Photos from the image-classification dataset "AIrice" in the GitHub repository HuyHoang2912/AI_Final. Its 15 classes are: gao lut rice, huyet rong rice, lai sua rice, long lai rice, lut bac rice, lut dien bien rice, lut do rice, lut trang rice, nep cam rice, nep sap rice, ngoc troi rice, tam rice, tam thom rice, thom my rice, thom go cong rice.

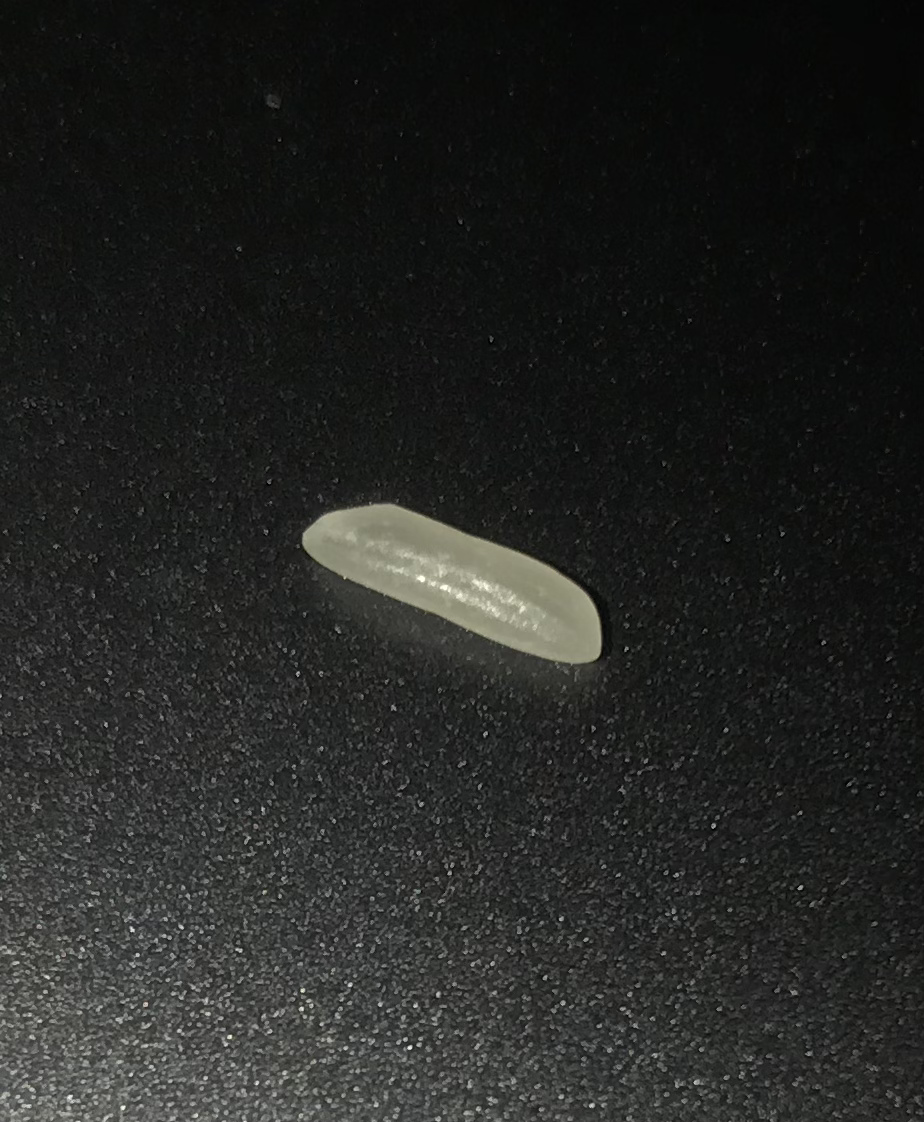
Label: thom my rice

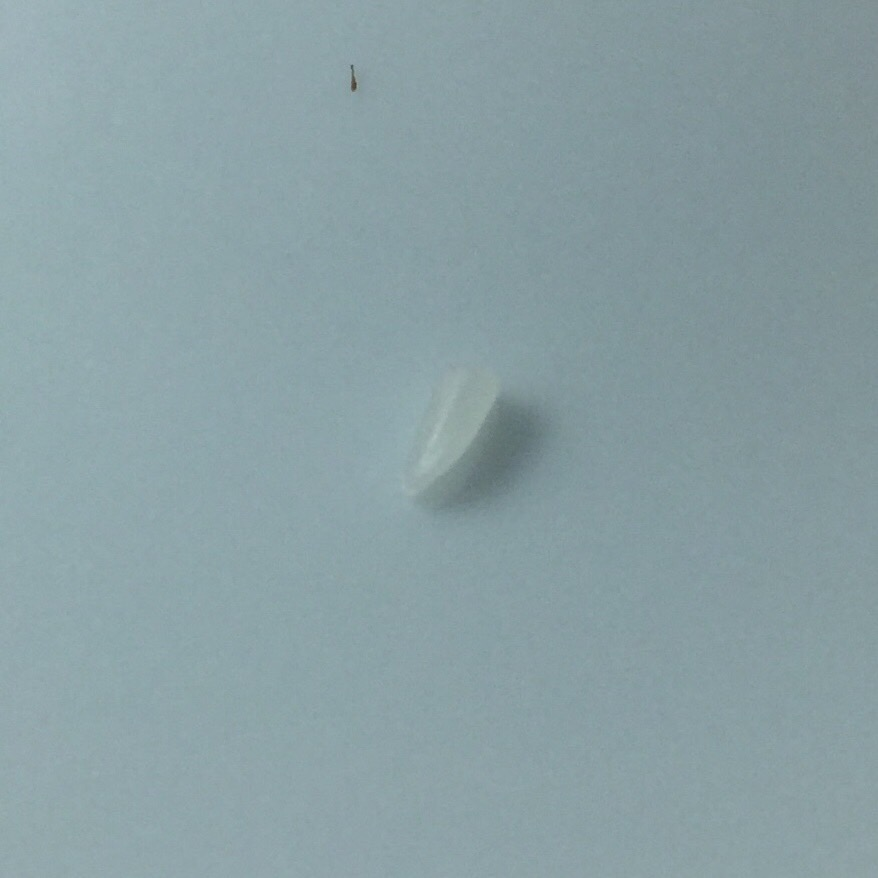
Label: tam rice

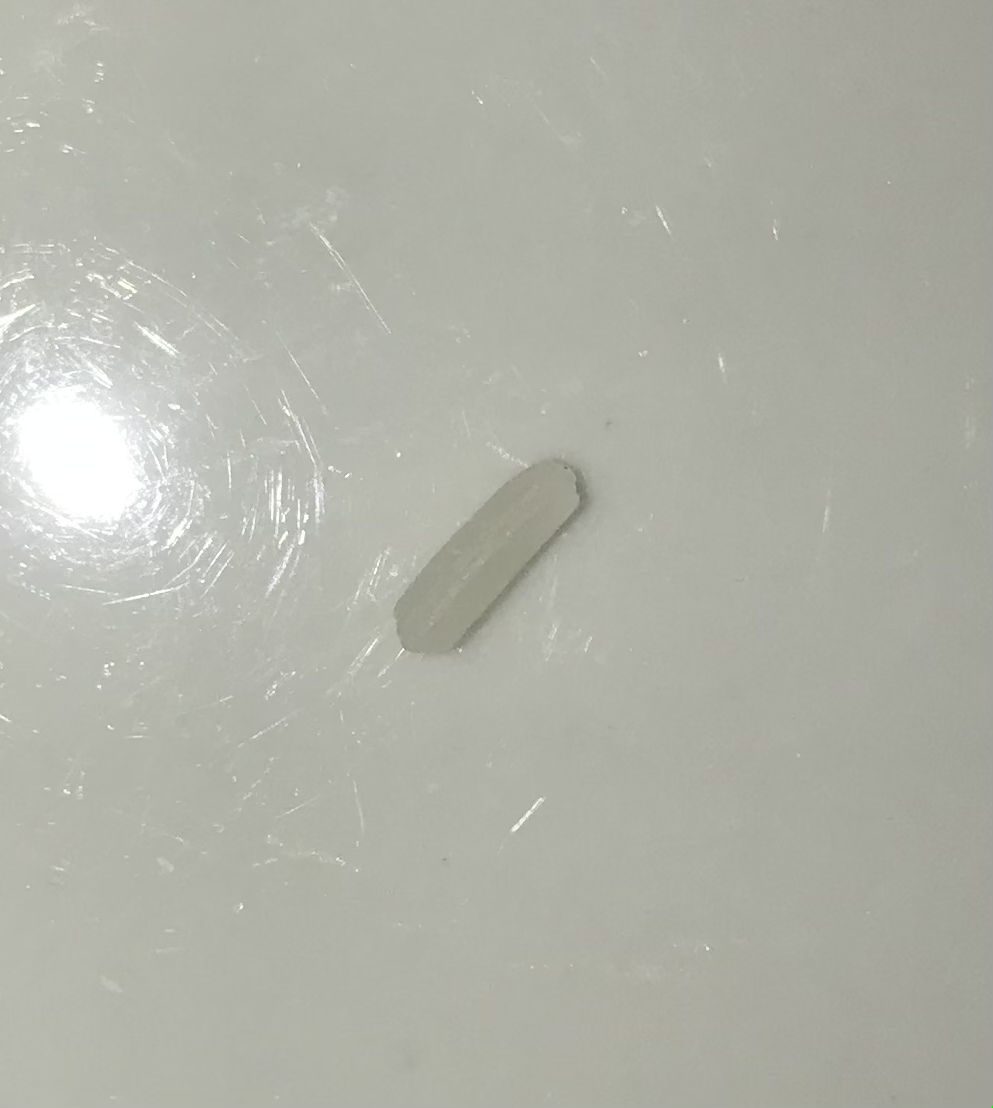
Label: thom go cong rice

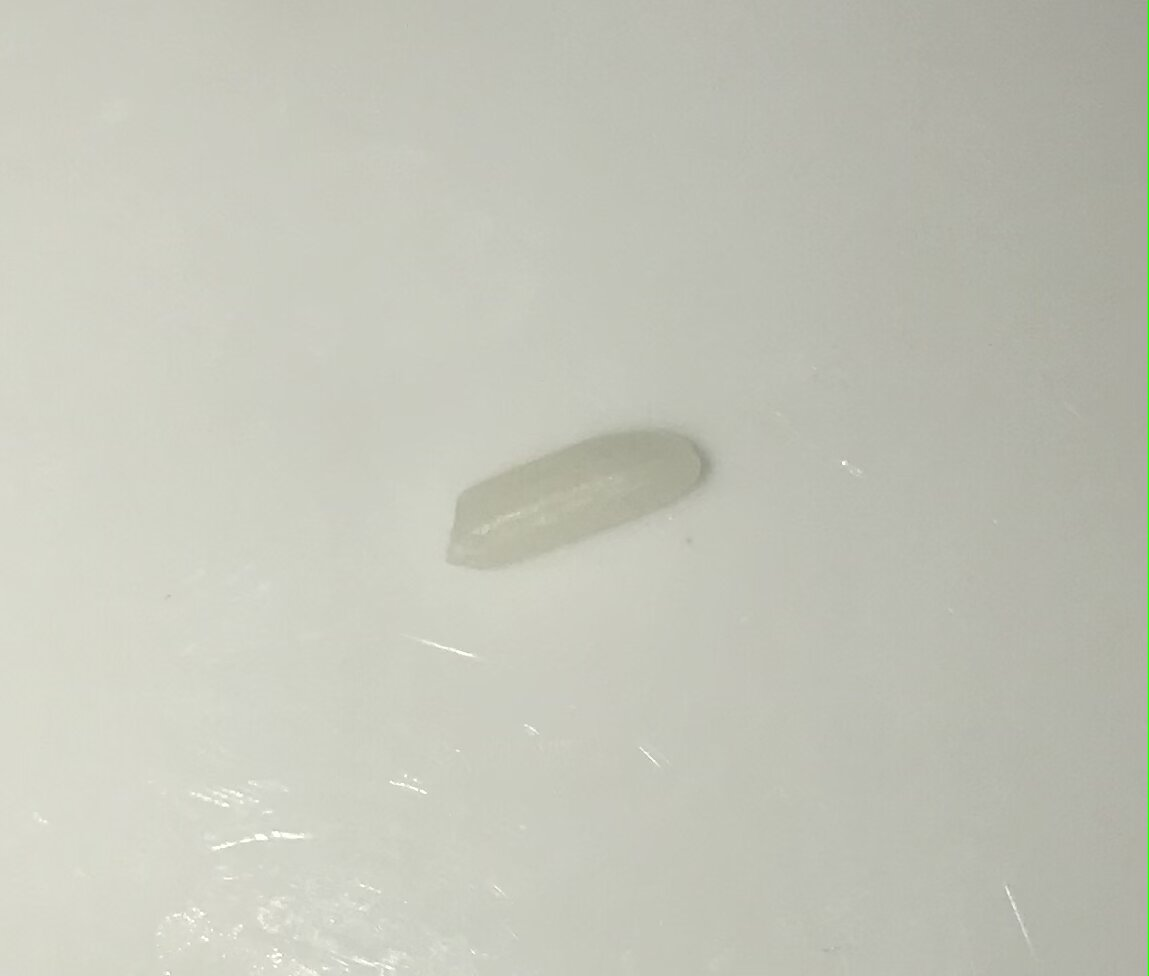
Label: lai sua rice

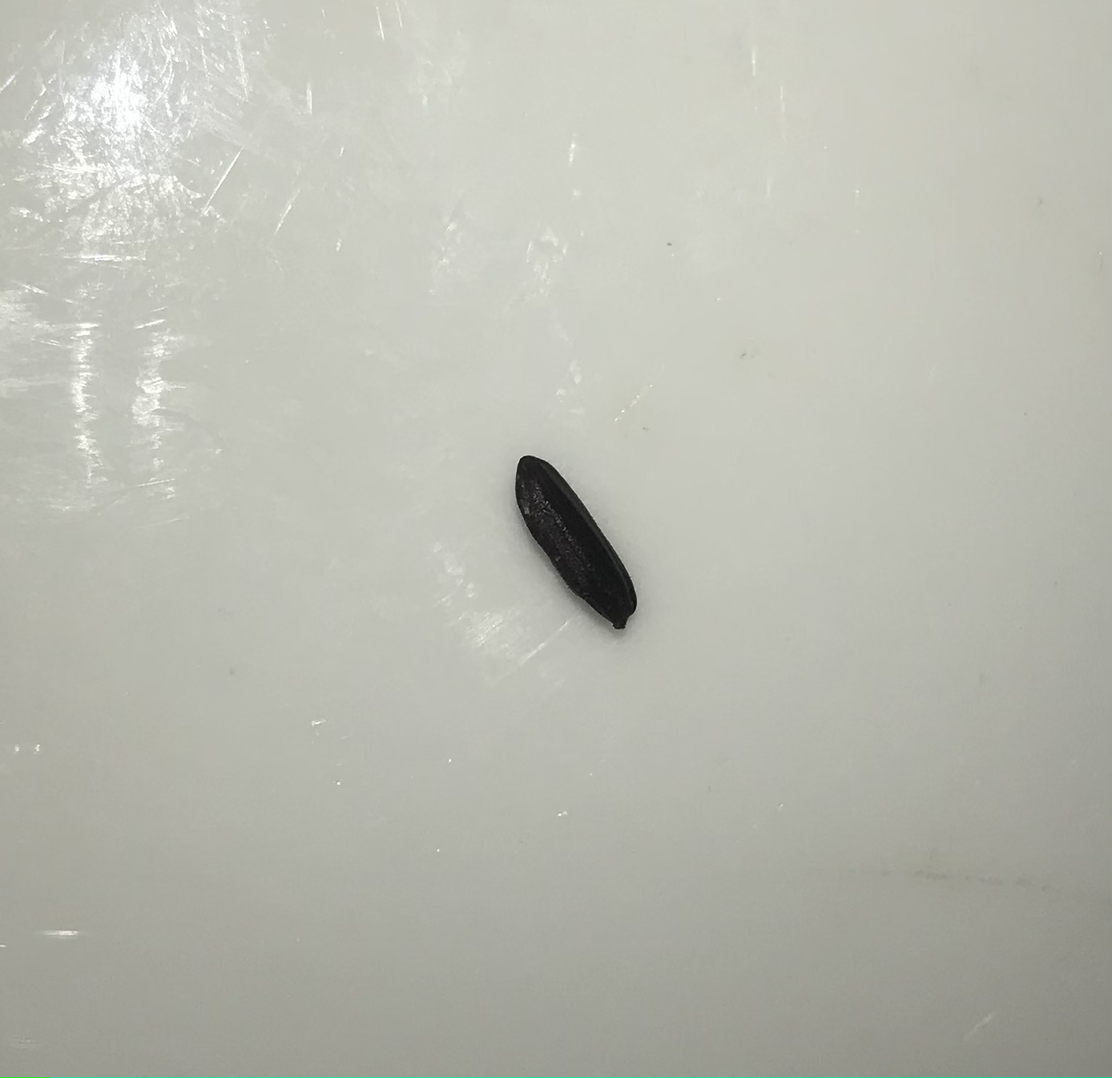
Label: nep cam rice

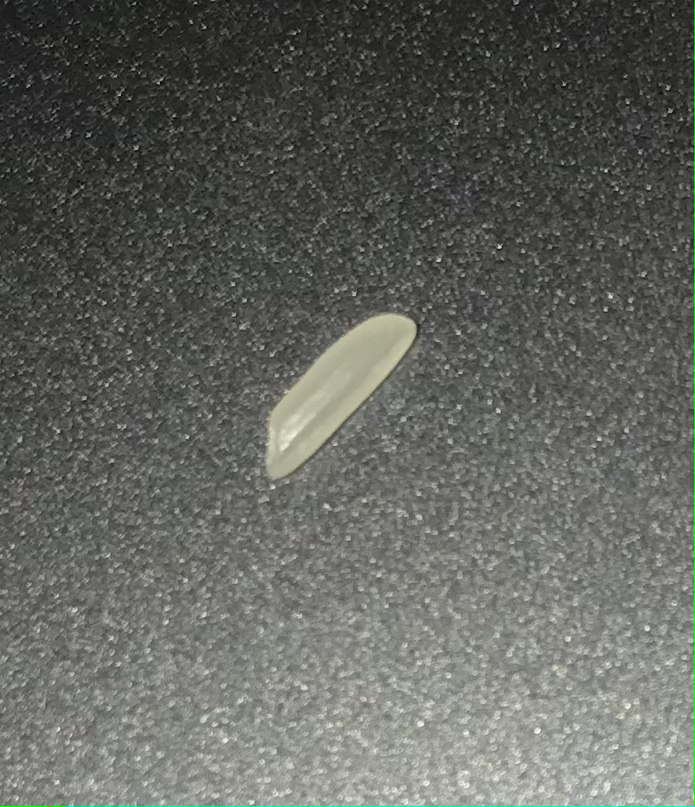
Label: long lai rice
